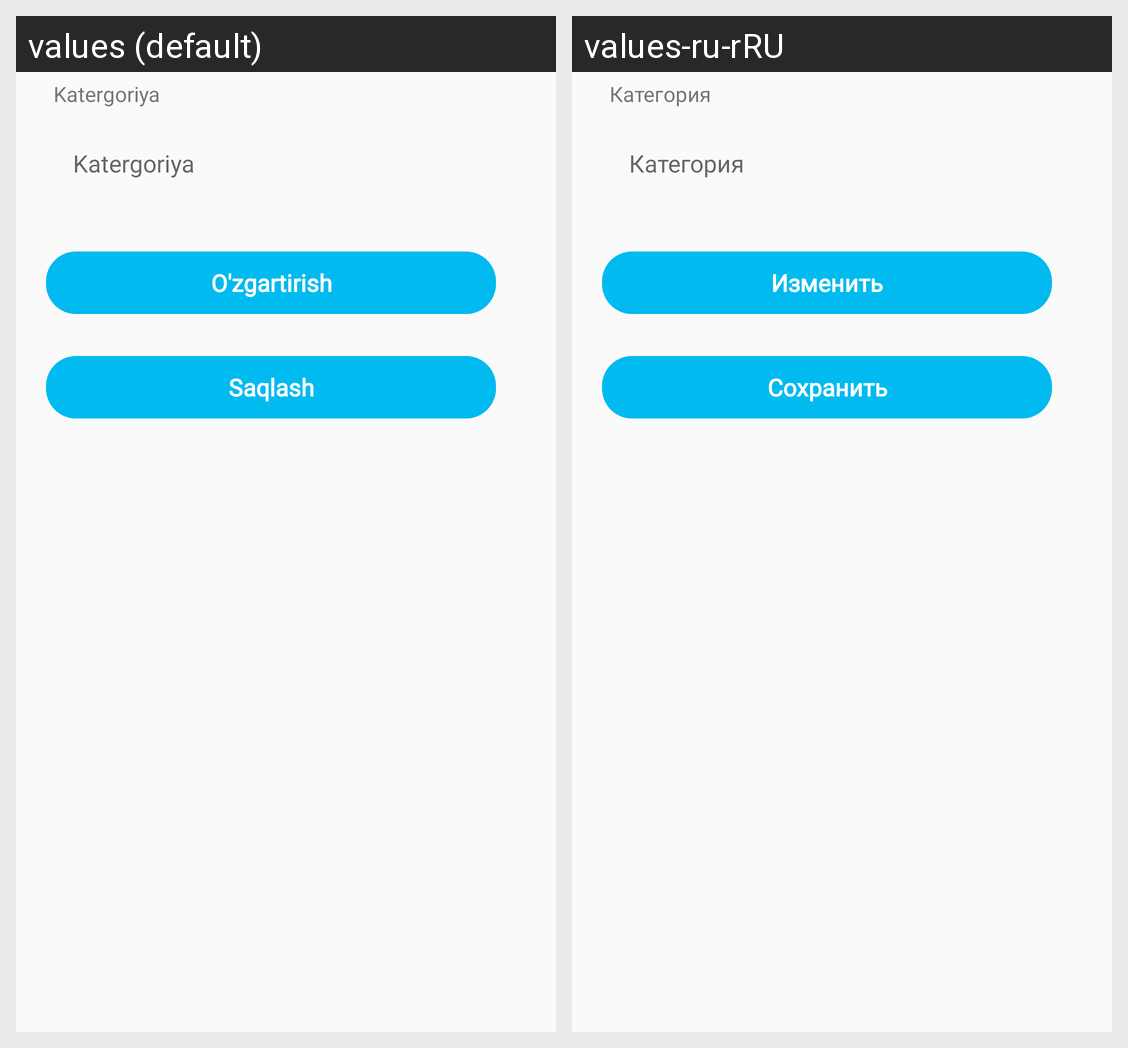

Locale-by-locale string values for the Android screen shown in this grid:
Android screen res/layout/activity_edit_category.xml rendered under 2 locales, left to right: values (default), values-ru-rRU. Device: Nexus 5 (rendered at 1080×1920; each locale shown at half size, 540×960, under a caption strip naming it); theme AppTheme1.
Strings drawn on this screen, with the default value and each locale's value (text and hints the layout hard-codes, and strings that could not be matched under every locale, appear in the picture but are not listed):

category_name
  values: Katergoriya
  values-ru-rRU: Категория

edit
  values: O'zgartirish
  values-ru-rRU: Изменить

update_category
  values: Saqlash
  values-ru-rRU: Сохранить
